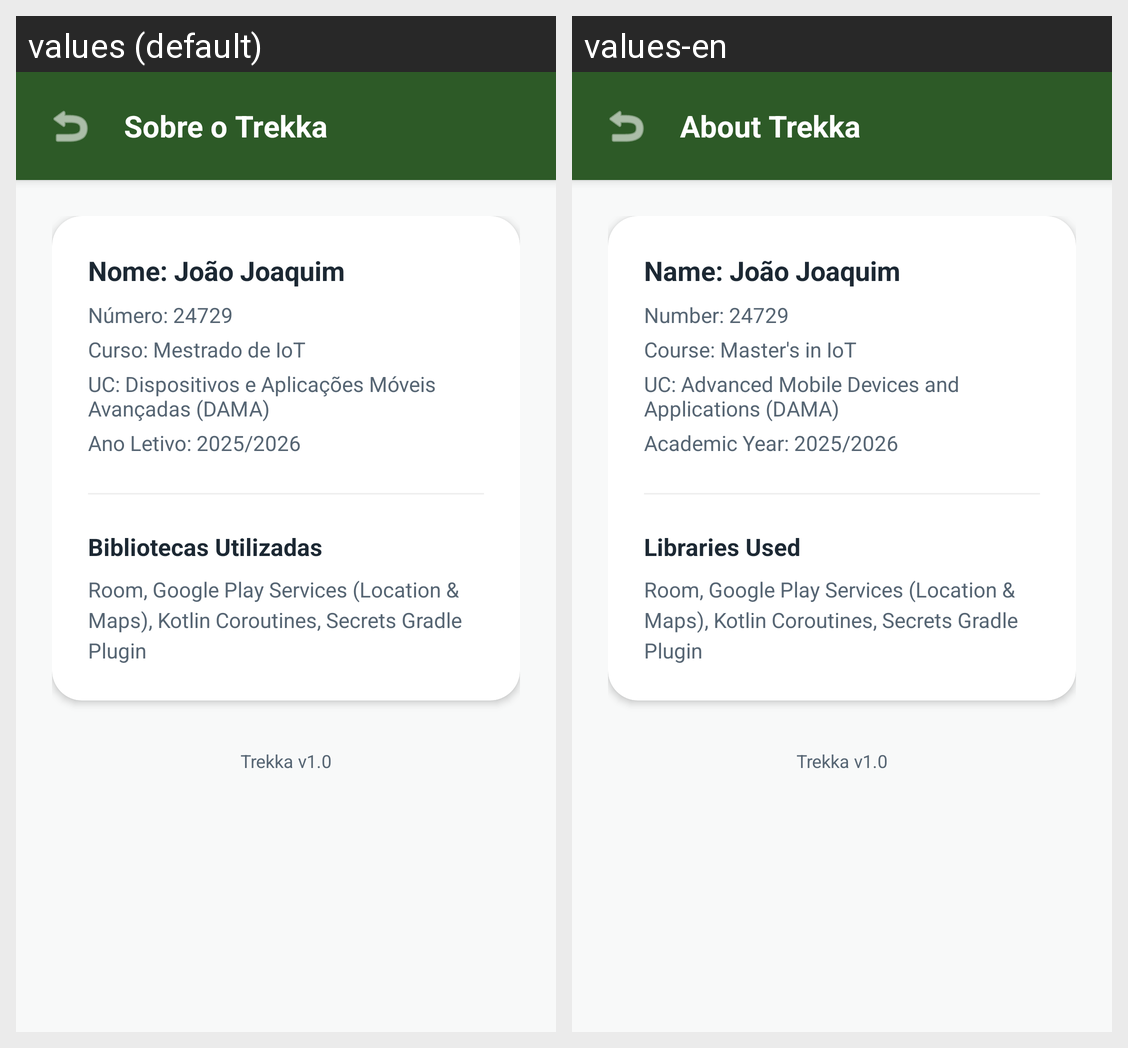

For this localized Android screen grid, give each drawn string resource with its value in every locale shown.
Android screen res/layout/activity_about.xml rendered under 2 locales, left to right: values (default), values-en. Device: Nexus 5 (rendered at 1080×1920; each locale shown at half size, 540×960, under a caption strip naming it); theme Theme.Trekka.
Strings drawn on this screen, with the default value and each locale's value (text and hints the layout hard-codes, and strings that could not be matched under every locale, appear in the picture but are not listed):

about_title
  values: Sobre o Trekka
  values-en: About Trekka

developer_name
  values: Nome: João Joaquim
  values-en: Name: João Joaquim

student_number
  values: Número: 24729
  values-en: Number: 24729

course_name
  values: Curso: Mestrado de IoT
  values-en: Course: Master's in IoT

uc_name
  values: UC: Dispositivos e Aplicações Móveis Avançadas (DAMA)
  values-en: UC: Advanced Mobile Devices and Applications (DAMA)

academic_year
  values: Ano Letivo: 2025/2026
  values-en: Academic Year: 2025/2026

libraries_title
  values: Bibliotecas Utilizadas
  values-en: Libraries Used

libraries_list
  values: Room, Google Play Services (Location & Maps), Kotlin Coroutines, Secrets Gradle Plugin
  values-en: Room, Google Play Services (Location & Maps), Kotlin Coroutines, Secrets Gradle Plugin
